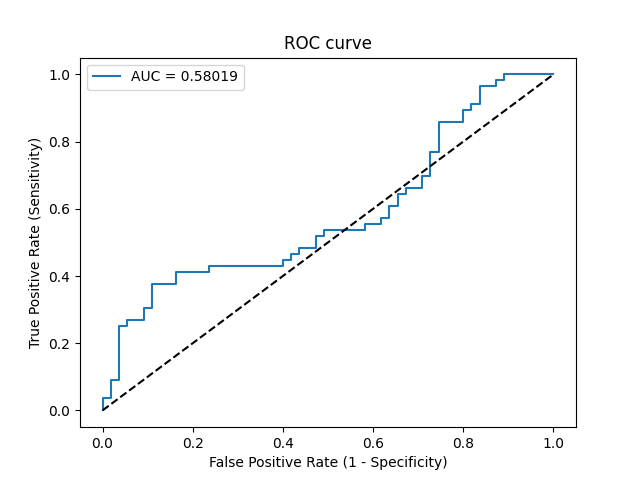

Values plotted in this chart, from the file beside it:
Threshold, Sensitivity, Specificity, NPV, PPV
inf, 0.0, 1.0, 0.4955, 0
0.5835, 0.01786, 1.0, 0.5, 1.0
0.5813, 0.03571, 1.0, 0.5046, 1.0
0.5805, 0.03571, 0.9818, 0.5, 0.6667
0.5742, 0.08929, 0.9818, 0.5143, 0.8333
0.5739, 0.08929, 0.9636, 0.5096, 0.7143
0.5689, 0.25, 0.9636, 0.5579, 0.875
0.5684, 0.25, 0.9455, 0.5532, 0.8235
0.5677, 0.2679, 0.9455, 0.5591, 0.8333
0.5669, 0.2679, 0.9091, 0.5495, 0.75
0.5665, 0.3036, 0.9091, 0.5618, 0.7727
0.5663, 0.3036, 0.8909, 0.5568, 0.7391
0.564, 0.375, 0.8909, 0.5833, 0.7778
0.563, 0.375, 0.8364, 0.5679, 0.7
0.5616, 0.4107, 0.8364, 0.5823, 0.7188
0.5597, 0.4107, 0.7636, 0.56, 0.6389
0.5594, 0.4286, 0.7636, 0.5676, 0.6486
0.5573, 0.4286, 0.6, 0.5077, 0.5217
0.5567, 0.4464, 0.6, 0.5156, 0.5319
0.5566, 0.4464, 0.5818, 0.5079, 0.5208
0.5566, 0.4643, 0.5818, 0.5161, 0.5306
0.5555, 0.4643, 0.5636, 0.5082, 0.52
0.5545, 0.4821, 0.5636, 0.5167, 0.5294
0.554, 0.4821, 0.5273, 0.5, 0.5094
0.5531, 0.5179, 0.5273, 0.5179, 0.5273
0.5527, 0.5179, 0.5091, 0.5091, 0.5179
0.5515, 0.5357, 0.5091, 0.5185, 0.5263
0.5482, 0.5357, 0.4182, 0.4694, 0.4839
0.5481, 0.5536, 0.4182, 0.4792, 0.4921
0.5478, 0.5536, 0.3818, 0.4565, 0.4769
0.5476, 0.5714, 0.3818, 0.4667, 0.4848
0.5472, 0.5714, 0.3636, 0.4545, 0.4776
0.5458, 0.6071, 0.3636, 0.4762, 0.4928
0.5458, 0.6071, 0.3455, 0.4634, 0.4857
0.5441, 0.6429, 0.3455, 0.4872, 0.5
0.5433, 0.6429, 0.3273, 0.4737, 0.4932
0.5424, 0.6607, 0.3273, 0.4865, 0.5
0.5397, 0.6607, 0.2909, 0.4571, 0.4868
0.5379, 0.6964, 0.2909, 0.4848, 0.5
0.5332, 0.6964, 0.2727, 0.4688, 0.4937
0.5314, 0.7679, 0.2727, 0.5357, 0.5181
0.5309, 0.7679, 0.2545, 0.5185, 0.5119
0.526, 0.8571, 0.2545, 0.6364, 0.5393
0.518, 0.8571, 0.2, 0.5789, 0.5217
0.5162, 0.8929, 0.2, 0.6471, 0.5319
0.5139, 0.8929, 0.1818, 0.625, 0.5263
0.5121, 0.9107, 0.1818, 0.6667, 0.5312
0.5109, 0.9107, 0.1636, 0.6429, 0.5258
0.5007, 0.9643, 0.1636, 0.8182, 0.54
0.4953, 0.9643, 0.1273, 0.7778, 0.5294
0.4948, 0.9821, 0.1273, 0.875, 0.534
0.4945, 0.9821, 0.1091, 0.8571, 0.5288
0.4911, 1.0, 0.1091, 1.0, 0.5333
0.3868, 1.0, 0.0, 0, 0.5045
